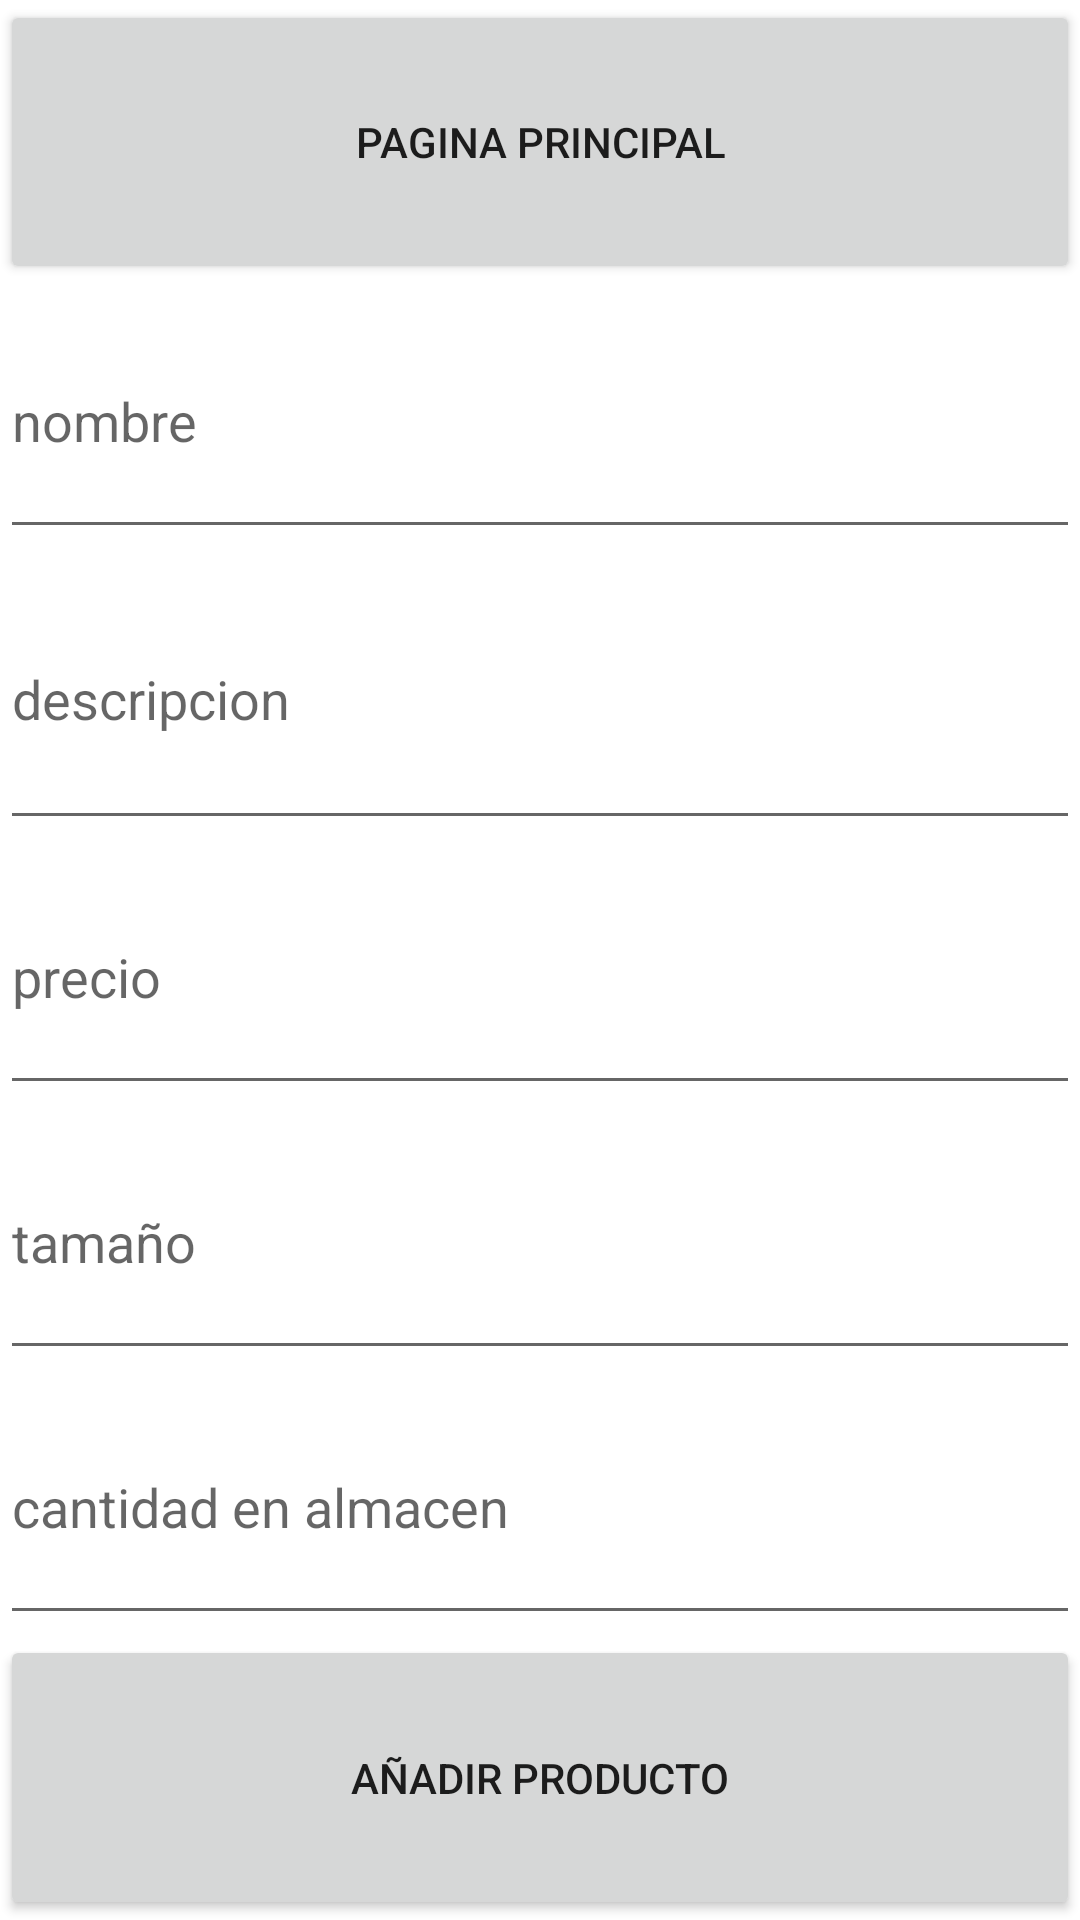

Write the Android layout XML for this screen, with the resource values it uses.
<!-- AndroidManifest.xml: application theme Theme.PokePabellon -->
<!-- res/layout/activity_add_pedidos.xml -->
<?xml version="1.0" encoding="utf-8"?>
<LinearLayout xmlns:android="http://schemas.android.com/apk/res/android"
    xmlns:app="http://schemas.android.com/apk/res-auto"
    xmlns:tools="http://schemas.android.com/tools"
    android:layout_width="match_parent"
    android:layout_height="wrap_content"
    android:orientation="vertical"
    tools:context=".MainActivity">

    <Button
        android:id="@+id/GAddPRoductobotonMain"
        android:layout_width="match_parent"
        android:layout_height="wrap_content"
        android:layout_weight="1"
        android:text="Pagina principal" />

    <EditText
        android:id="@+id/GAddPRoductoEditTextNombre"
        android:layout_width="match_parent"
        android:layout_height="wrap_content"
        android:layout_weight="1"
        android:ems="10"
        android:hint="nombre"
        android:inputType="text" />

    <EditText
        android:id="@+id/GAddPRoductoextoDescripion"
        android:layout_width="match_parent"
        android:layout_height="50dp"
        android:layout_weight="1"
        android:ems="10"
        android:hint="descripcion"
        android:inputType="textPassword" />

    <EditText
        android:id="@+id/GAddPRoductoeditTextNumberPrecio"
        android:layout_width="match_parent"
        android:layout_height="wrap_content"
        android:layout_weight="1"
        android:ems="10"
        android:hint="precio"
        android:inputType="number" />

    <EditText
        android:id="@+id/GAddPRoductoeditTextNumberSize"
        android:layout_width="match_parent"
        android:layout_height="wrap_content"
        android:layout_weight="1"
        android:ems="10"
        android:hint="tamaño"
        android:inputType="number" />
    <EditText
        android:id="@+id/GAddPRoductoeditTextNumberCantidad"
        android:layout_width="match_parent"
        android:layout_height="wrap_content"
        android:layout_weight="1"
        android:ems="10"
        android:hint="cantidad en almacen"
        android:inputType="number" />


    <Button
        android:id="@+id/GAddPRoductobotonAdd"
        android:layout_width="match_parent"
        android:layout_height="wrap_content"
        android:layout_weight="1"
        android:text="Añadir Producto" />





</LinearLayout>
<!-- resources referenced by this layout -->
<resources>
  <style name="Theme.PokePabellon" parent="Theme.MaterialComponents.DayNight.DarkActionBar">
          
          <item name="colorPrimary">@color/purple_500</item>
          <item name="colorPrimaryVariant">@color/purple_700</item>
          <item name="colorOnPrimary">@color/white</item>
          
          <item name="colorSecondary">@color/teal_200</item>
          <item name="colorSecondaryVariant">@color/teal_700</item>
          <item name="colorOnSecondary">@color/black</item>
          
          <item name="android:statusBarColor" tools:targetApi="l">?attr/colorPrimaryVariant</item>
          
      </style>
  <!-- not gathered from this repository: default colours our renderer supplied (Android Studio template values) -->
  <color name="purple_500">#FF6200EE</color>
  <color name="purple_700">#FF3700B3</color>
  <color name="teal_200">#FF03DAC5</color>
  <color name="teal_700">#FF018786</color>
  <color name="black">#FF000000</color>
  <color name="white">#FFFFFFFF</color>
</resources>
